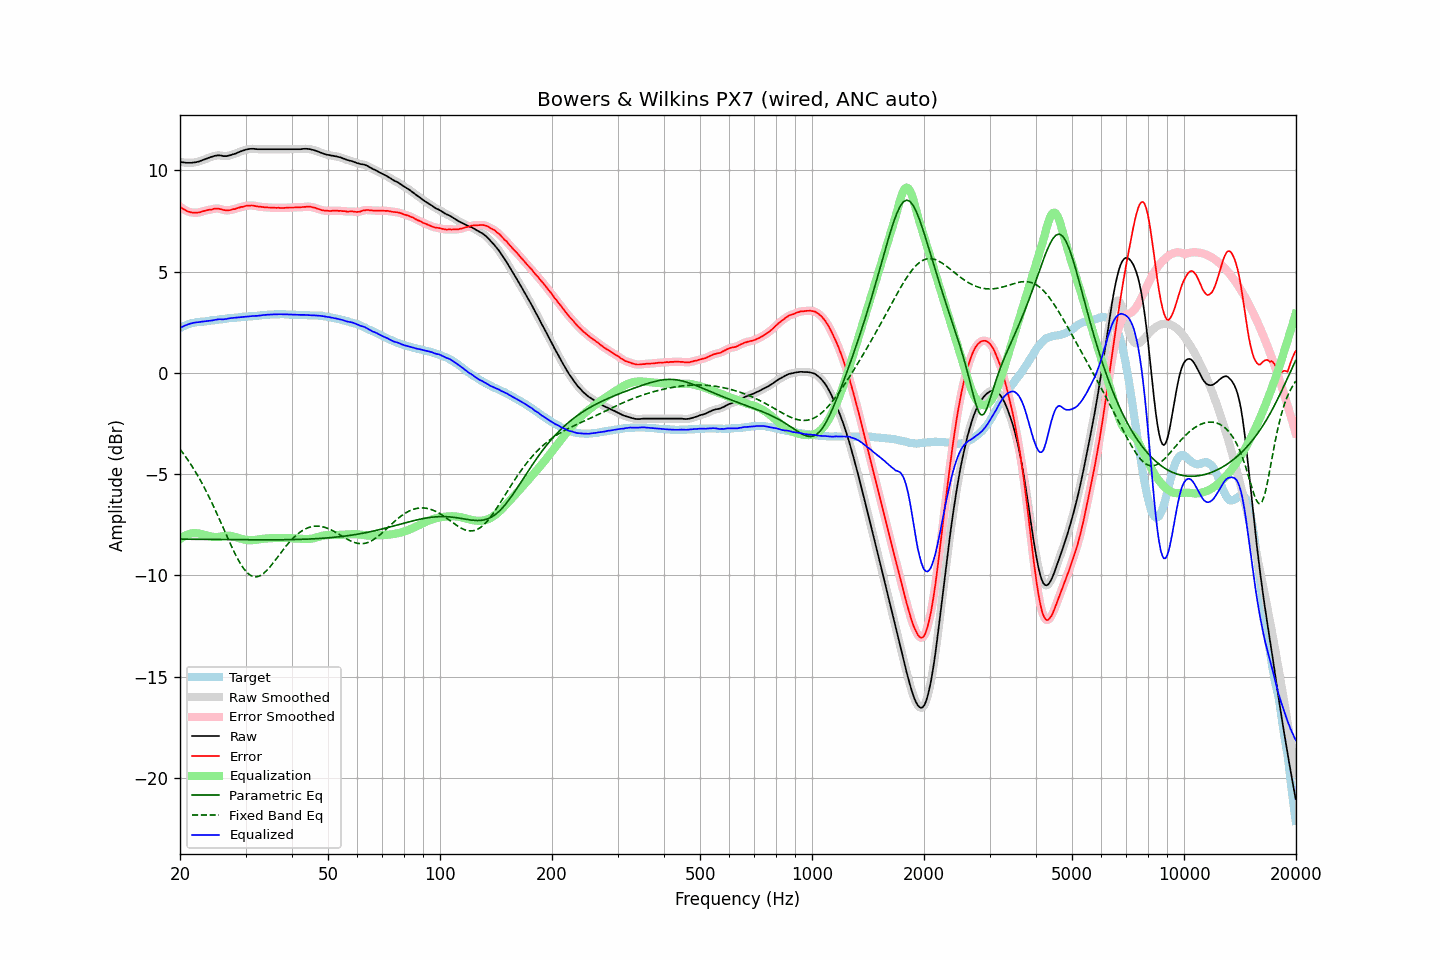

Values plotted in this chart, from the file beside it:
frequency, raw, error, smoothed, error_smoothed, equalization, parametric_eq, fixed_band_eq, equalized_raw, equalized_smoothed, target
20.00, 10.42, 8.21, 10.42, 8.20, -8.21, -8.21, -3.77, 2.22, 2.22, 2.22
20.20, 10.40, 8.15, 10.41, 8.15, -8.15, -8.21, -3.87, 2.26, 2.26, 2.26
20.40, 10.39, 8.09, 10.39, 8.10, -8.09, -8.21, -3.97, 2.30, 2.30, 2.30
20.61, 10.38, 8.06, 10.38, 8.05, -8.05, -8.21, -4.08, 2.34, 2.34, 2.33
20.81, 10.37, 8.00, 10.38, 8.01, -8.01, -8.21, -4.19, 2.37, 2.37, 2.37
21.02, 10.37, 7.97, 10.37, 7.97, -7.97, -8.21, -4.31, 2.40, 2.40, 2.41
21.23, 10.37, 7.95, 10.37, 7.94, -7.95, -8.21, -4.43, 2.43, 2.42, 2.43
21.44, 10.37, 7.92, 10.38, 7.93, -7.93, -8.21, -4.55, 2.45, 2.45, 2.45
21.66, 10.38, 7.92, 10.38, 7.92, -7.91, -8.21, -4.67, 2.47, 2.47, 2.47
21.87, 10.39, 7.91, 10.39, 7.91, -7.91, -8.22, -4.80, 2.48, 2.48, 2.48
22.09, 10.40, 7.91, 10.41, 7.91, -7.91, -8.22, -4.93, 2.49, 2.49, 2.50
22.31, 10.42, 7.92, 10.42, 7.91, -7.92, -8.22, -5.07, 2.50, 2.50, 2.51
22.54, 10.44, 7.92, 10.45, 7.93, -7.93, -8.22, -5.20, 2.51, 2.51, 2.52
22.76, 10.47, 7.95, 10.47, 7.95, -7.95, -8.22, -5.35, 2.52, 2.52, 2.53
22.99, 10.50, 7.98, 10.50, 7.97, -7.97, -8.22, -5.49, 2.53, 2.53, 2.53
23.22, 10.53, 8.00, 10.53, 7.99, -7.99, -8.22, -5.64, 2.54, 2.54, 2.54
23.45, 10.56, 8.02, 10.56, 8.02, -8.01, -8.22, -5.79, 2.55, 2.55, 2.55
23.69, 10.59, 8.03, 10.59, 8.04, -8.03, -8.22, -5.95, 2.56, 2.56, 2.56
23.92, 10.62, 8.06, 10.62, 8.05, -8.05, -8.22, -6.11, 2.57, 2.57, 2.57
24.16, 10.65, 8.07, 10.65, 8.06, -8.07, -8.22, -6.27, 2.58, 2.58, 2.59
24.40, 10.67, 8.07, 10.68, 8.08, -8.09, -8.22, -6.44, 2.59, 2.59, 2.61
24.65, 10.70, 8.10, 10.70, 8.10, -8.10, -8.22, -6.61, 2.61, 2.60, 2.60
24.89, 10.72, 8.12, 10.72, 8.11, -8.10, -8.23, -6.78, 2.62, 2.62, 2.61
25.14, 10.73, 8.12, 10.74, 8.12, -8.10, -8.23, -6.95, 2.63, 2.64, 2.62
25.39, 10.74, 8.11, 10.74, 8.11, -8.09, -8.23, -7.13, 2.65, 2.65, 2.63
25.65, 10.73, 8.09, 10.73, 8.09, -8.08, -8.23, -7.31, 2.65, 2.65, 2.65
25.91, 10.72, 8.08, 10.72, 8.07, -8.07, -8.23, -7.49, 2.65, 2.65, 2.65
26.16, 10.70, 8.04, 10.71, 8.05, -8.06, -8.23, -7.67, 2.65, 2.65, 2.66
26.43, 10.70, 8.04, 10.70, 8.03, -8.05, -8.23, -7.85, 2.66, 2.66, 2.67
26.69, 10.70, 8.03, 10.71, 8.02, -8.04, -8.23, -8.03, 2.66, 2.67, 2.68
26.96, 10.72, 8.03, 10.72, 8.03, -8.04, -8.23, -8.20, 2.69, 2.68, 2.70
27.23, 10.74, 8.03, 10.74, 8.04, -8.04, -8.23, -8.38, 2.70, 2.70, 2.71
27.50, 10.76, 8.06, 10.77, 8.06, -8.05, -8.23, -8.55, 2.71, 2.71, 2.71
27.77, 10.79, 8.09, 10.79, 8.07, -8.07, -8.23, -8.72, 2.72, 2.72, 2.71
28.05, 10.81, 8.09, 10.82, 8.10, -8.09, -8.23, -8.89, 2.72, 2.72, 2.73
28.33, 10.84, 8.12, 10.85, 8.12, -8.12, -8.23, -9.04, 2.73, 2.73, 2.73
28.62, 10.88, 8.14, 10.88, 8.14, -8.14, -8.24, -9.20, 2.74, 2.74, 2.74
28.90, 10.91, 8.17, 10.91, 8.17, -8.16, -8.24, -9.34, 2.75, 2.75, 2.75
29.19, 10.94, 8.20, 10.94, 8.19, -8.19, -8.24, -9.47, 2.76, 2.76, 2.75
29.48, 10.97, 8.20, 10.97, 8.20, -8.21, -8.24, -9.59, 2.77, 2.76, 2.78
29.78, 10.99, 8.22, 11.00, 8.23, -8.23, -8.24, -9.70, 2.77, 2.77, 2.77
30.08, 11.02, 8.24, 11.02, 8.24, -8.24, -8.24, -9.79, 2.78, 2.78, 2.78
30.38, 11.04, 8.26, 11.04, 8.26, -8.25, -8.24, -9.88, 2.79, 2.79, 2.78
30.68, 11.05, 8.26, 11.05, 8.26, -8.26, -8.24, -9.94, 2.80, 2.80, 2.80
30.99, 11.06, 8.26, 11.06, 8.27, -8.26, -8.24, -10.00, 2.80, 2.80, 2.80
31.30, 11.06, 8.27, 11.06, 8.26, -8.26, -8.24, -10.04, 2.81, 2.81, 2.80
31.61, 11.06, 8.26, 11.06, 8.25, -8.25, -8.24, -10.06, 2.81, 2.81, 2.81
31.93, 11.05, 8.24, 11.05, 8.24, -8.24, -8.24, -10.06, 2.81, 2.81, 2.82
32.24, 11.04, 8.22, 11.05, 8.22, -8.23, -8.24, -10.06, 2.81, 2.82, 2.82
32.57, 11.04, 8.21, 11.04, 8.21, -8.22, -8.24, -10.04, 2.83, 2.83, 2.84
32.89, 11.04, 8.21, 11.04, 8.20, -8.21, -8.24, -10.00, 2.84, 2.84, 2.84
33.22, 11.04, 8.20, 11.04, 8.19, -8.19, -8.24, -9.95, 2.85, 2.85, 2.85
33.55, 11.04, 8.18, 11.04, 8.19, -8.19, -8.24, -9.90, 2.86, 2.86, 2.86
33.89, 11.04, 8.18, 11.04, 8.18, -8.18, -8.24, -9.83, 2.87, 2.87, 2.87
34.23, 11.04, 8.18, 11.04, 8.17, -8.17, -8.24, -9.75, 2.87, 2.87, 2.87
34.57, 11.04, 8.17, 11.04, 8.17, -8.17, -8.24, -9.66, 2.88, 2.88, 2.88
34.92, 11.04, 8.17, 11.04, 8.16, -8.16, -8.24, -9.58, 2.88, 2.88, 2.88
35.27, 11.04, 8.16, 11.04, 8.16, -8.16, -8.24, -9.48, 2.88, 2.88, 2.89
35.62, 11.04, 8.16, 11.04, 8.15, -8.15, -8.24, -9.38, 2.89, 2.89, 2.89
35.97, 11.04, 8.15, 11.04, 8.15, -8.15, -8.24, -9.27, 2.89, 2.89, 2.89
... 635 more rows
